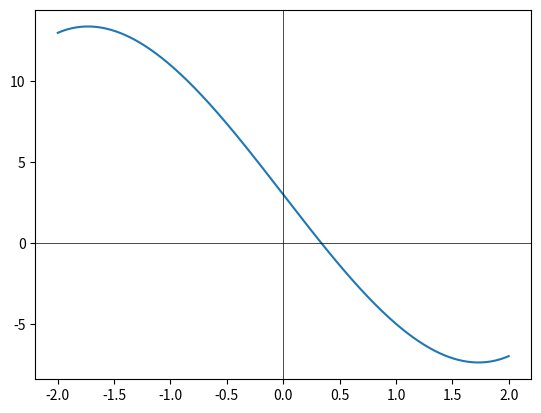

Python code for this plot:
import numpy as np
import matplotlib.pyplot as plt

'''
criar função que sera usada
    ela é continua?
        qual o dominio
Plotar funçõa
Tabela de Valores
Raiz Numerica
    qual a derivada
'''


class RaizNumerica:
    '''
    Variaveis: dominio:                 dominio, 
               função:                  funcao,
               derivada da função:      derivFuncao,
               função phi:              phi, 
               derivada de phi:         derivPhi,
               valor inicial:           v,
               tolerancia:              tol,
               epsolon:                 eps,
               limite inferoir:         a,
               limite superior:         b,
               quantidade de valores:   n,
               limite de iterações:     max_iter

    Metódos: 
        Dados da função:
            Mostrar Função: exibe o grafica da função a partir do dominio definido
            Tabelar valores: são tabelados valoers que estão definidos 
                             entre um limite inferior e um limite superior e 
                             pode ser definido uma quantidade de valores entre eles.
        Métodos numéricos: 
            são os metodos utilizados para obtenção de raizes numericas dentro de um intervalo dado, 
            cada um com suas particularidades e convergencias.
            
            bisseccao,
            ponto_fixo,
            falsa_posicao,
            newton-raphson,
            secante   
    '''
    
    
    def __init__(self,dominio = None, funcao = None, derivFuncao = None, phi = None, derivPhi = None):
        
        self.dominio = dominio
        self.funcao  = funcao
        self.derivFuncao = derivFuncao
        self.phi = phi
        self.derivPhi = derivPhi
        
    
    
    def mostrarFuncao(self):
        x = self.dominio
        y = np.array(list(map(self.funcao, self.dominio)))
        plt.plot(x,y)
        plt.axhline(y=0, c = 'k',linewidth = 0.5)
        plt.axvline(x=0,c ='k',linewidth = 0.5)
        plt.show()
    
    
    def tabelarValores(self,a,b,n):
        x = np.linspace(a,b,n)
        y = list(map(self.funcao,x))
        for i in range(len(y)):
            print(f'{i+1}\t x: {x[i]} \t y: {y[i]}')
    
    
    def bisseccao(self,a,b,tol):
        
        if (self.funcao(a))*(self.funcao(b))<0:
            c = (a + b)/2
            iteracoes = 1
            while abs(self.funcao(c)) > tol:
                if (self.funcao(c))*(self.funcao(b))<0:
                    a = c
                else: 
                    b = c
                c = (a + b)/2
                iteracoes += 1
            print()
            print("Método: Bissecção.")
            print("x: ",c,"f(x)",(self.funcao(c)))
            print("nº de iterações: ",iteracoes)
            print()           
        else:
            print("nao ha raizes no intervalo dado")
    
    
    
    def ponto_fixo(self,a,b, eps):
        v = (a+b)/2
        if (np.abs(self.derivPhi(a)) >= np.abs(self.derivPhi(b))) & (self.derivPhi(a) < 1):
            if np.abs(self.phi(a)) < 1:
                print("Método: Ponto Fixo")
                print('phi converge')
        elif np.abs(self.derivPhi(b)) < 1:
            if np.abs(self.phi(a)) < 1:
                print("Método: Ponto Fixo")
                print('phi converge')
            x = self.phi(v)
            iteracoes = 1
            while abs(self.funcao(x)) > eps:
                v = self.phi(x)
                x = self.phi(v)
                
                #print('x:',x,'f(x): ',f(x))
                iteracoes += 1
                if self.funcao(x) < eps:
                    break
            print("x: ",x,"f(x)",self.funcao(x))
            print("nº de iterações: ",iteracoes)
            print()
        else:
            print()
            print('phi não converge')
            print()

    def falsa_posicao(self,a,b,tol):
        if (self.funcao(a))*(self.funcao(b))<0:
            x = (a*self.funcao(b)-b*self.funcao(a))/(self.funcao(b) - self.funcao(a))
            iteracoes = 1
            while abs(self.funcao(x)) > tol:
                if (self.funcao(x))*(self.funcao(b))<0:
                    a = x
                else: 
                    b = x
                x = (a*self.funcao(b)-b*self.funcao(a))/(self.funcao(b) - self.funcao(a))
                iteracoes += 1
            print()
            print("Método:  Falsa Posição.")
            print("x: ",x,"f(x)",(self.funcao(x)))
            print("nº de iterações: ",iteracoes)
            print()
        else:
            print()
            print("nao ha raizes no intervalo dado")
            print()

    def newton_raphson(self,v, eps):
        x = v - (self.funcao(v)/self.derivFuncao(v))
        iteracoes = 1
        while self.funcao(x) > eps:
            x = v - (self.funcao(v)/self.derivFuncao(v))
            v = x
            #print('x:',x,'f(x): ',f(x))
            iteracoes += 1
            if self.funcao(x) < eps:
                break
        print()    
        print("Método: Newton-Raphson")
        print("x: ",x,"f(x)",self.funcao(x))
        print("nº de iterações: ",iteracoes)
        print()

    def secante(self,x_0,x_1, eps):
        iteracoes = 1
        while np.abs(self.funcao(x_1)) > eps:
            x = (x_0*self.funcao(x_1) - x_1*self.funcao(x_0))/(self.funcao(x_1) - self.funcao(x_0))
            x_0 = x_1
            x_1 = x
            iteracoes +=1
        print()    
        print("Método:  Secante.")
        print("x: ",x,"f(x)",(self.funcao(x)))
        print("nº de iterações: ",iteracoes)
        print()


def polyG3(x = None):
    return x**3 - 9*x  +3

def derivPolyG3(x = None):
    return 3*x**2 -9

def phiPolyG3(x = None):
    return (x**3+3)/9
def derivPhiPolyG3(x = None):
    return x**2/3

r = RaizNumerica(dominio = np.linspace(-2,2,1000), funcao=polyG3,derivFuncao=derivPolyG3,phi = phiPolyG3, derivPhi= derivPhiPolyG3)
r.mostrarFuncao()
r.bisseccao(a = 0.32, b = 0.34, tol = 10/10**6)
r.ponto_fixo(a = 0.3, b = 0.4, eps = 5/10**4)
r.falsa_posicao(a = 0.32,b = 0.34, tol = 1/10**6)
r.newton_raphson(v = 1, eps = 5/10**4)
r.secante(x_0 = 0.32, x_1 = 0.34,eps = 5/(10**4))

